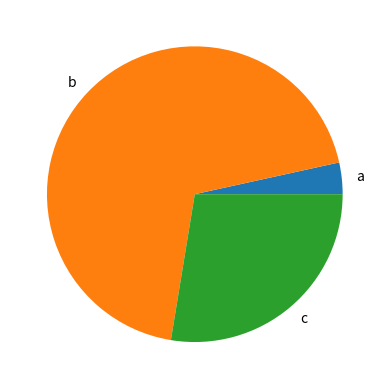

This chart was generated by the following Python code:
import matplotlib.pyplot as plt

def generate_bar_chart(name, labels, values):
    
    fig, ax = plt.subplots()
    ax.bar(labels, values)
    plt.savefig(f'./imgs/{name}.png')
    plt.close()
     
def generate_pie_chart(labels, values):
     fig, ax = plt.subplots()
     ax.pie(values, labels=labels)
     plt.savefig('pie.png')
     plt.close()
    

if __name__ == '__main__':
    labels = ['a', 'b', 'c']
    values = [10,200,80]
    #generate_bar_chart(labels, values)
    generate_pie_chart(labels, values)
